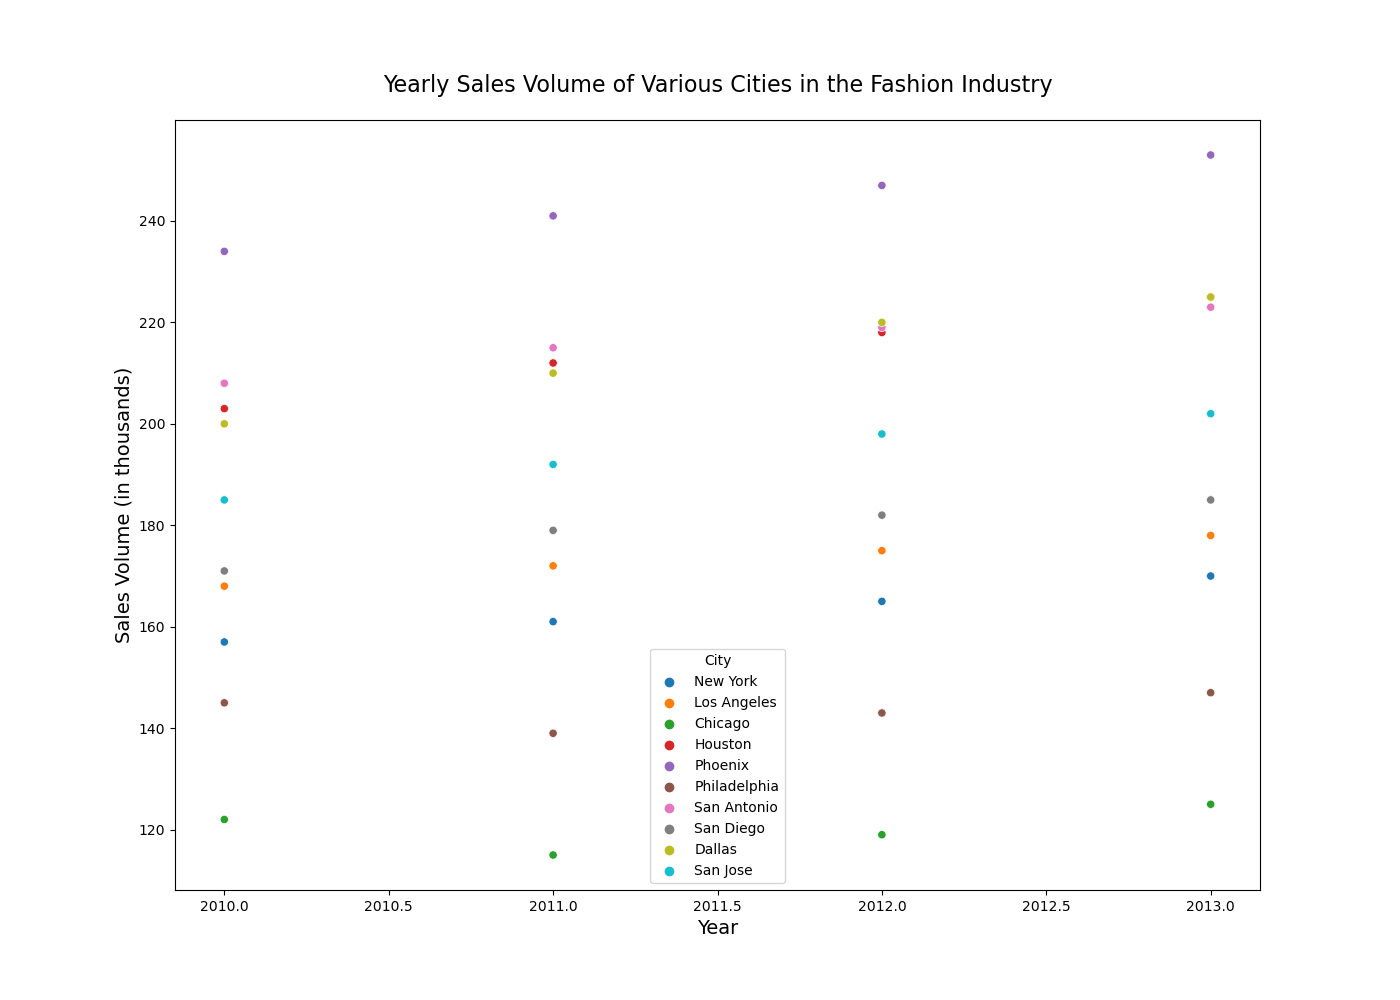

The file beside this chart, header and first rows:
City, Year, SalesVolume
New York, 2010, 157
Los Angeles, 2010, 168
Chicago, 2010, 122
Houston, 2010, 203
Phoenix, 2010, 234
Philadelphia, 2010, 145
San Antonio, 2010, 208
San Diego, 2010, 171
Dallas, 2010, 200
San Jose, 2010, 185
New York, 2011, 161
Los Angeles, 2011, 172
Chicago, 2011, 115
Houston, 2011, 212
Phoenix, 2011, 241
Philadelphia, 2011, 139
San Antonio, 2011, 215
San Diego, 2011, 179
Dallas, 2011, 210
San Jose, 2011, 192
New York, 2012, 165
Los Angeles, 2012, 175
Chicago, 2012, 119
Houston, 2012, 218
Phoenix, 2012, 247
Philadelphia, 2012, 143
San Antonio, 2012, 219
San Diego, 2012, 182
Dallas, 2012, 220
San Jose, 2012, 198
New York, 2013, 170
Los Angeles, 2013, 178
Chicago, 2013, 125
Houston, 2013, 225
Phoenix, 2013, 253
Philadelphia, 2013, 147
San Antonio, 2013, 223
San Diego, 2013, 185
Dallas, 2013, 225
San Jose, 2013, 202
